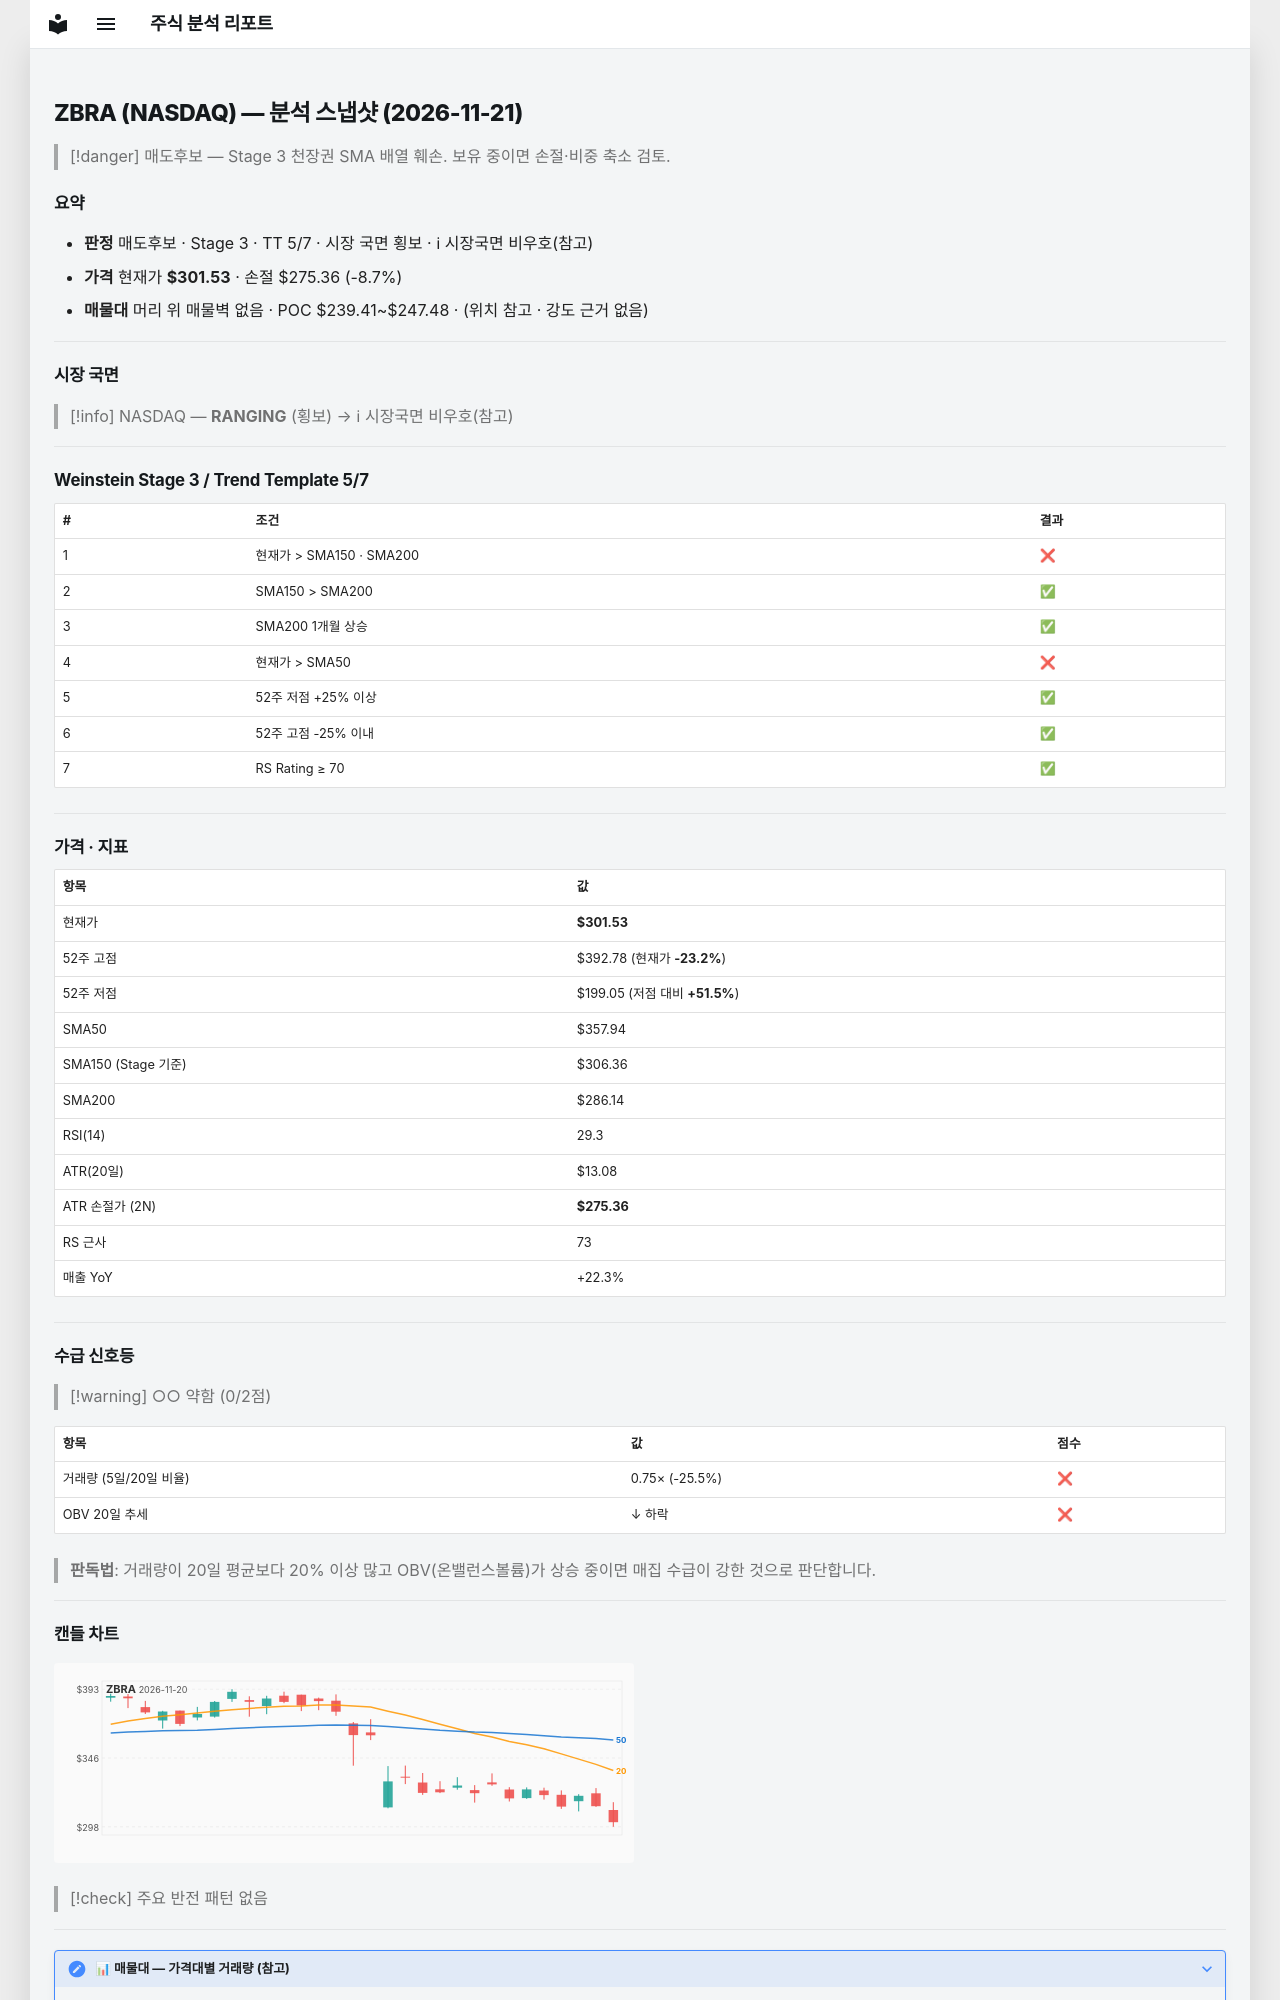

repository: soloandco/stock-reports · page: snapshots/ZBRA-2026-11-21/index.html · generator: mkdocs

---
type: analysis-snapshot
title: ZBRA 분석 스냅샷
ticker: ZBRA
market: NASDAQ
created: 2026-11-21
updated: 2026-11-21
bar-date: 2026-11-20
verdict: 매도후보
real-rr: 3.24
sma50-gap-pct: -15.8
weekly-position: 저항대아래
weekly-overhead-price: 386.23
weekly-overhead-pct: 28.1
stage: 3
trend-template-score: 5
tt-max: 7
ma-set: sma-50-150-200
price: 301.5299987792969
stop-price: 275.36474084392734
market-regime: RANGING
supply-demand-score: 0/2
supply-demand-label: 약함
status: tracking
tags:
  - stock-agent
  - watchlist
  - ZBRA
  - analysis
related:
  - "[[analysis-template]]"
---

# ZBRA (NASDAQ) — 분석 스냅샷 (2026-11-21)

> [!danger] 매도후보 — Stage 3 천장권
> SMA 배열 훼손. 보유 중이면 손절·비중 축소 검토.

## 요약

- **판정** 매도후보 · Stage 3 · TT 5/7 · 시장 국면 횡보 · ℹ 시장국면 비우호(참고)
- **가격** 현재가 **$301.53** · 손절 $275.36 (-8.7%)
- **매물대** 머리 위 매물벽 없음 · POC $239.41~$247.48 · (위치 참고 · 강도 근거 없음)

---

## 시장 국면

> [!info] NASDAQ — **RANGING** (횡보) → ℹ 시장국면 비우호(참고)

---

## Weinstein Stage 3 / Trend Template 5/7

| # | 조건 | 결과 |
|---|------|------|
| 1 | 현재가 > SMA150 · SMA200 | ❌ |
| 2 | SMA150 > SMA200 | ✅ |
| 3 | SMA200 1개월 상승 | ✅ |
| 4 | 현재가 > SMA50 | ❌ |
| 5 | 52주 저점 +25% 이상 | ✅ |
| 6 | 52주 고점 -25% 이내 | ✅ |
| 7 | RS Rating ≥ 70 | ✅ |

---

## 가격 · 지표

| 항목 | 값 |
|------|---|
| 현재가 | **$301.53** |
| 52주 고점 | $392.78 (현재가 **-23.2%**) |
| 52주 저점 | $199.05 (저점 대비 **+51.5%**) |
| SMA50 | $357.94 |
| SMA150 (Stage 기준) | $306.36 |
| SMA200 | $286.14 |
| RSI(14) | 29.3 |
| ATR(20일) | $13.08 |
| ATR 손절가 (2N) | **$275.36** |
| RS 근사 | 73 |
| 매출 YoY | +22.3% |

---
## 수급 신호등

> [!warning] ○○ 약함 (0/2점)

| 항목 | 값 | 점수 |
|------|------|------|
| 거래량 (5일/20일 비율) | 0.75× (-25.5%) | ❌ |
| OBV 20일 추세 | ↓ 하락 | ❌ |

> **판독법**: 거래량이 20일 평균보다 20% 이상 많고 OBV(온밸런스볼륨)가 상승 중이면 매집 수급이 강한 것으로 판단합니다.

---
